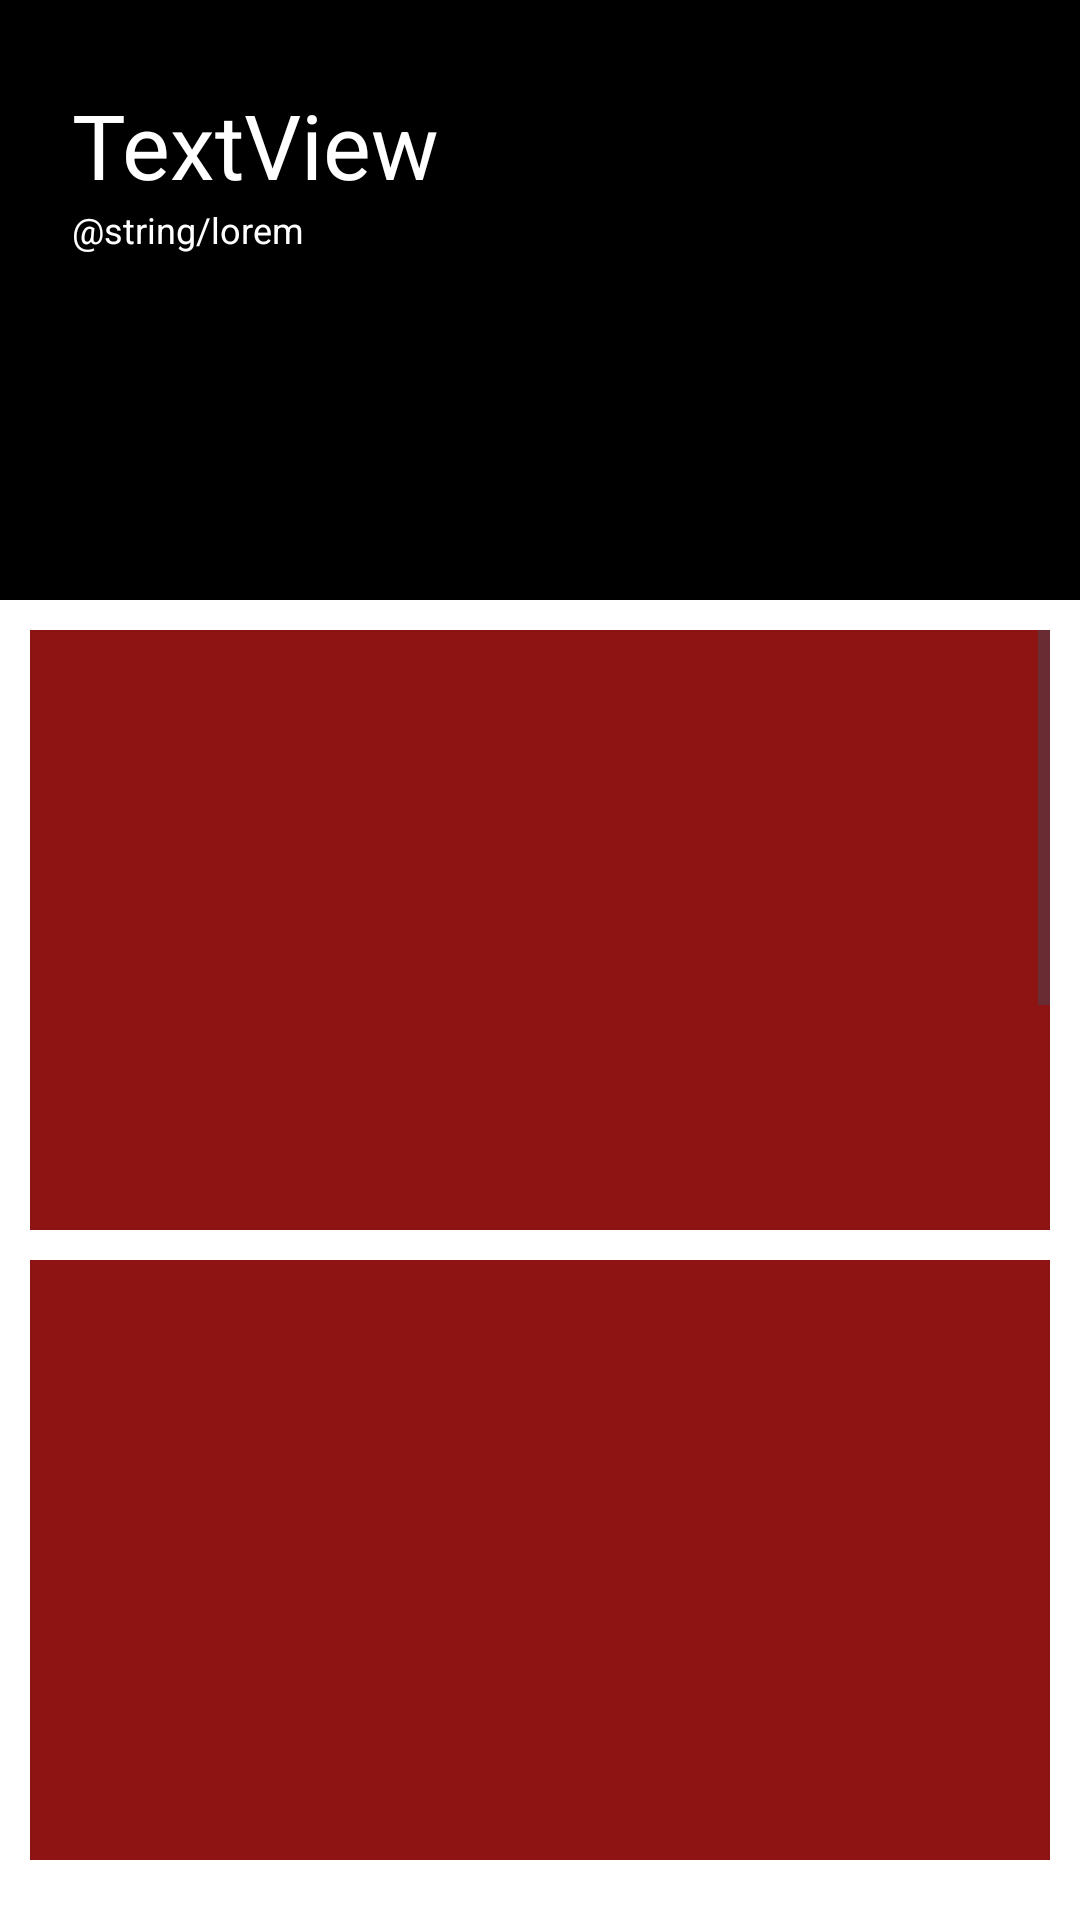

Produce the Android XML layout that renders to this screen, including the resource entries it uses.
<!-- AndroidManifest.xml: application theme Theme.NationalAnimation -->
<!-- res/layout/activity_scroll_anim.xml -->
<?xml version="1.0" encoding="utf-8"?>
<androidx.constraintlayout.motion.widget.MotionLayout xmlns:android="http://schemas.android.com/apk/res/android"
    xmlns:app="http://schemas.android.com/apk/res-auto"
    xmlns:tools="http://schemas.android.com/tools"
    android:id="@+id/main"
    android:layout_width="match_parent"
    android:layout_height="match_parent"
    app:layoutDescription="@xml/activity_scroll_anim_scene"
    tools:context=".ScrollAnimActivity">

    <androidx.constraintlayout.widget.ConstraintLayout
        android:id="@+id/txtLayout"
        android:layout_width="match_parent"
        android:layout_height="200dp"
        android:background="@color/black"
        app:layout_constraintTop_toTopOf="parent">

    </androidx.constraintlayout.widget.ConstraintLayout>

    <TextView
        android:id="@+id/titleTxt"
        android:layout_width="wrap_content"
        android:layout_height="wrap_content"
        android:layout_marginLeft="24dp"
        android:layout_marginTop="28dp"
        android:text="TextView"
        android:textColor="@color/white"
        android:textSize="30dp"
        app:layout_constraintLeft_toLeftOf="parent"
        app:layout_constraintTop_toTopOf="parent" />

    <TextView
        android:id="@+id/infoTxt"
        android:layout_width="0dp"
        android:layout_height="wrap_content"
        android:layout_marginLeft="24dp"
        android:layout_marginRight="24dp"
        android:text="@string/lorem"
        android:textColor="@color/white"
        android:textSize="12dp"
        app:layout_constraintLeft_toLeftOf="parent"
        app:layout_constraintRight_toLeftOf="@id/iv"
        app:layout_constraintTop_toBottomOf="@id/titleTxt" />

    <ImageView
        android:id="@+id/iv"
        android:layout_width="150dp"
        android:layout_height="150dp"
        android:layout_marginRight="10dp"
        android:src="@drawable/my_image"
        app:layout_constraintLeft_toRightOf="@id/infoTxt"
        app:layout_constraintBottom_toTopOf="@id/motionAnchor"
        app:layout_constraintRight_toRightOf="parent"
        app:layout_constraintTop_toTopOf="parent" />

    

    <androidx.constraintlayout.widget.ConstraintLayout
        android:id="@+id/motionAnchor"
        android:layout_width="match_parent"
        android:layout_height="0dp"
        android:background="#FF1414"
        app:layout_constraintBottom_toBottomOf="parent"
        app:layout_constraintTop_toBottomOf="@id/txtLayout">

        <ScrollView
            android:id="@+id/scrollview"
            android:layout_width="match_parent"
            android:layout_height="0dp"
            android:background="@color/white"
            android:padding="10dp"
            app:layout_constraintBottom_toBottomOf="parent"
            app:layout_constraintLeft_toLeftOf="parent"
            app:layout_constraintRight_toRightOf="parent"
            app:layout_constraintTop_toTopOf="parent"
            tools:ignore="SpeakableTextPresentCheck">

            <LinearLayout
                android:layout_width="match_parent"
                android:layout_height="wrap_content"
                android:orientation="vertical">

                <RelativeLayout
                    android:layout_width="match_parent"
                    android:layout_height="200dp"
                    android:layout_marginBottom="10dp"
                    android:background="#8E1313" />

                <RelativeLayout
                    android:layout_width="match_parent"
                    android:layout_height="200dp"
                    android:layout_marginBottom="10dp"
                    android:background="#8E1313" />

                <RelativeLayout
                    android:layout_width="match_parent"
                    android:layout_height="200dp"
                    android:layout_marginBottom="10dp"
                    android:background="#8E1313" />

                <RelativeLayout
                    android:layout_width="match_parent"
                    android:layout_height="200dp"
                    android:layout_marginBottom="10dp"
                    android:background="#8E1313" />

                <RelativeLayout
                    android:layout_width="match_parent"
                    android:layout_height="200dp"
                    android:layout_marginBottom="10dp"
                    android:background="#8E1313" />

                <RelativeLayout
                    android:layout_width="match_parent"
                    android:layout_height="200dp"
                    android:layout_marginBottom="10dp"
                    android:background="#8E1313" />

                <RelativeLayout
                    android:layout_width="match_parent"
                    android:layout_height="200dp"
                    android:layout_marginBottom="10dp"
                    android:background="#8E1313" />

            </LinearLayout>
        </ScrollView>
    </androidx.constraintlayout.widget.ConstraintLayout>

</androidx.constraintlayout.motion.widget.MotionLayout>
<!-- resources referenced by this layout -->
<resources>
  <style name="Theme.NationalAnimation" parent="Base.Theme.NationalAnimation" />
  <style name="Base.Theme.NationalAnimation" parent="Theme.Material3.DayNight.NoActionBar">
          
          
      </style>
  <!-- not gathered from this repository: default colours our renderer supplied (Android Studio template values) -->
  <color name="black">#FF000000</color>
  <color name="white">#FFFFFFFF</color>
</resources>
